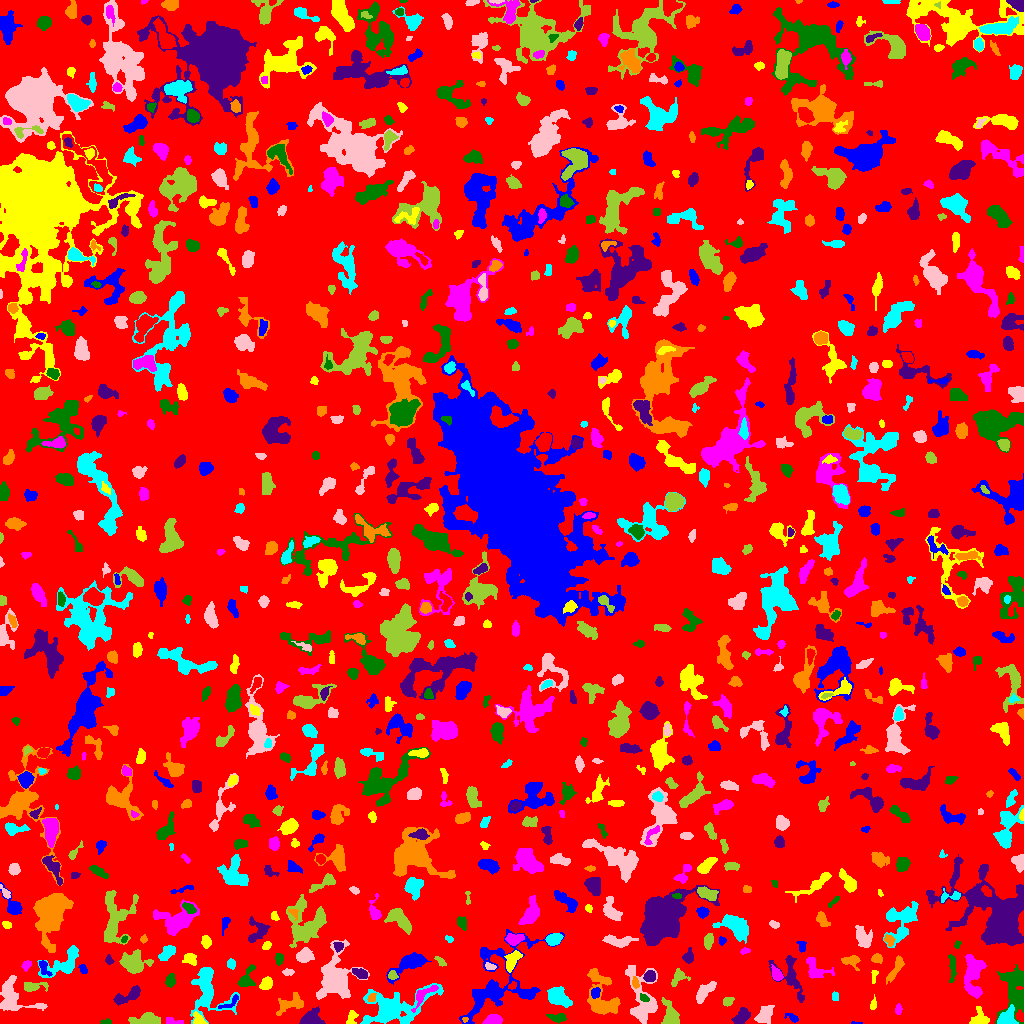

The table this chart was drawn from, first rows:
ID, X, Y, A, B, theta, total_flux, mu_max, mu_median, mu_mean, R_fwhm, R_e, R10, R90, x_start, x_end, y_start, y_end, area, greylevel
0, 514.1, 510.9, 301, 294.8, 1.236, 972503, 9.0, 1.0, 1.239, 44.99, 221.8, 84.43, 366.2, 0, 1023, 0, 1023, 785065, 1.239
1, 854.8, 0.3913, 3.171, 0.5184, -0.07603, 23.0, 2.0, 1.0, 0.8519, 2.394, 1.382, 0.5642, 2.185, 851, 862, 0, 2, 27, 4.852
2, 352.1, 6.762, 3.591, 2.244, 1.309, 256.0, 7.0, 2.0, 2.226, 2.257, 3.09, 0.9772, 5.262, 346, 358, 0, 13, 115, 6.226
3, 171.7, 2.043, 4.583, 1.678, -0.153, 117.0, 3.0, 1.0, 1.258, 3.09, 2.821, 0.9772, 4.618, 166, 183, 0, 6, 93, 5.258
4, 106.3, 1.324, 2.49, 1.04, 0.01985, 37.0, 2.0, 1.0, 0.6981, 2.985, 1.693, 0.5642, 2.764, 100, 111, 0, 5, 53, 4.698
5, 310.8, 5.276, 5.119, 3.824, 0.2628, 878.0, 8.0, 3.0, 3.288, 5.441, 4.82, 1.871, 7.979, 299, 325, 0, 17, 267, 6.288
6, 464.9, 3.929, 1.355, 1.24, -1.428, 85.0, 7.0, 2.0, 2.742, 1.871, 1.493, 0.5642, 2.585, 462, 468, 1, 6, 31, 8.742
7, 392.2, 14.66, 17.06, 7.909, 0.2723, 3988, 13.0, 2.0, 3.188, 6.794, 9.491, 3.29, 16.68, 360, 443, 0, 40, 1251, 6.188
8, 764.6, 7.8, 5.18, 3.506, 0.9296, 534.0, 4.0, 2.0, 2.111, 6.933, 4.918, 2.034, 7.858, 754, 774, 0, 18, 253, 5.111
9, 146.1, 3.218, 5.849, 2.536, 0.05977, 1695, 21.0, 4.0, 6.209, 4.442, 4.107, 1.596, 7.247, 128, 160, 0, 11, 273, 9.209
10, 440.5, 9.57, 6.407, 4.32, -0.8053, 721.0, 6.0, 2.0, 2.239, 6.383, 5.642, 2.111, 8.667, 422, 451, 0, 20, 322, 5.239
11, 792.5, 5.539, 3.791, 1.747, -0.4528, 128.0, 3.0, 1.0, 1.488, 3.141, 2.821, 1.128, 4.787, 784, 798, 1, 10, 86, 4.488
12, 198.7, 3.045, 3.269, 2.303, -0.7908, 312.0, 7.0, 2.0, 2.667, 3.478, 3.038, 1.128, 4.853, 193, 207, 0, 12, 117, 7.667
13, 492.8, 3.451, 4.292, 2.257, 0.1399, 525.0, 6.0, 4.0, 3.241, 5.67, 4.029, 1.596, 6.024, 482, 502, 0, 9, 162, 7.241
14, 558.2, 5.789, 4.738, 2.058, -0.07199, 384.0, 7.0, 3.0, 2.783, 3.523, 3.613, 1.382, 5.726, 546, 566, 0, 10, 138, 6.783
15, 741.1, 6.184, 4.617, 2.657, 0.8591, 754.0, 8.0, 3.0, 3.643, 5.67, 4.26, 1.693, 6.747, 731, 750, 0, 16, 207, 6.643
16, 601.3, 25.29, 13.26, 6.725, -1.333, 2094, 12.0, 2.0, 2.908, 4.983, 7.421, 2.523, 12.58, 587, 620, 9, 55, 720, 5.908
17, 1007, 4.061, 4.351, 3.634, 0.6887, 2497, 32.0, 6.0, 10.19, 4.442, 4.068, 1.596, 7.114, 997, 1018, 0, 19, 245, 16.19
18, 13.11, 27.32, 12.36, 7.983, -0.6222, 1132, 6.0, 2.0, 1.932, 7.136, 7.442, 2.764, 11.95, 0, 47, 13, 48, 586, 4.932
19, 670.2, 8.132, 6.784, 3.641, -1.336, 1520, 10.0, 5.0, 5.084, 7.047, 5.412, 2.257, 8.5, 661, 679, 0, 26, 299, 7.084
20, 157.2, 19.79, 4.382, 2.85, -0.4191, 436.0, 5.0, 2.0, 2.202, 5.293, 4.222, 1.784, 6.408, 148, 166, 13, 27, 198, 6.202
21, 230, 20.58, 6.675, 2.005, 0.5736, 188.0, 3.0, 2.0, 1.694, 4.787, 3.7, 1.382, 5.382, 218, 238, 15, 29, 111, 5.694
22, 979.2, 4.925, 4.182, 4.034, 0.796, 808.0, 9.0, 3.0, 3.961, 4.754, 4.442, 1.693, 7.047, 969, 989, 0, 17, 204, 6.961
23, 898.4, 14.28, 1.71, 1.275, 1.507, 39.0, 2.0, 0.0, 0.5652, 3.141, 1.871, 0.5642, 2.932, 895, 902, 9, 20, 69, 4.565
24, 1014, 34.07, 12.9, 6.298, -1.57, 3135, 12.0, 4.0, 4.191, 6.933, 8.956, 3.241, 13.69, 995, 1023, 0, 59, 748, 6.191
25, 128.1, 27.62, 8.393, 2.784, 0.4597, 932.0, 8.0, 3.0, 3.571, 6.103, 5.412, 2.111, 8.195, 113, 140, 18, 38, 261, 5.571
26, 289.7, 19.12, 7.945, 3.709, 0.3569, 1036, 8.0, 3.0, 3.465, 6.383, 5.642, 2.111, 8.759, 276, 303, 8, 31, 299, 5.465
27, 834.5, 27.46, 2.272, 1.481, 1.533, 79.0, 2.0, 2.0, 1.295, 3.868, 2.459, 0.9772, 3.523, 832, 838, 23, 32, 61, 5.295
28, 641.1, 23.23, 16.75, 6.705, -1.398, 2555, 13.0, 3.0, 3.393, 5.015, 7.674, 2.585, 13.22, 625, 657, 0, 58, 753, 6.393
29, 727.3, 21.94, 2.172, 1.749, 0.3315, 177.0, 6.0, 1.0, 1.967, 3.09, 2.394, 0.7979, 3.949, 723, 734, 17, 26, 90, 5.967
30, 924.2, 15.54, 3.938, 2.153, -1.557, 665.0, 10.0, 5.0, 4.75, 4.918, 3.742, 1.493, 5.726, 919, 928, 7, 24, 140, 6.75
31, 595.1, 30.79, 2.477, 1.991, 1.32, 395.0, 11.0, 3.0, 4.247, 3.038, 2.764, 0.9772, 4.442, 591, 600, 25, 36, 93, 10.25
32, 873.0, 18.67, 2.58, 1.362, 1.356, 55.0, 2.0, 1.0, 0.7857, 3.785, 2.326, 0.7979, 3.523, 870, 876, 14, 29, 70, 4.786
33, 423.2, 28.57, 8.386, 2.937, 0.759, 625.0, 6.0, 3.0, 2.976, 6.077, 4.687, 1.871, 7.378, 411, 438, 11, 38, 210, 7.976
34, 643.6, 25.68, 2.549, 1.494, -0.6069, 87.0, 3.0, 1.0, 1.299, 3.09, 2.459, 0.7979, 3.742, 640, 649, 22, 30, 67, 9.299
35, 790.2, 47.84, 13.08, 5.916, -1.1, 1396, 6.0, 3.0, 3.116, 9.772, 7.114, 2.706, 10.84, 768, 804, 21, 68, 448, 5.116
36, 371.6, 25.44, 2.416, 1.867, 0.7725, 130.0, 4.0, 2.0, 1.912, 3.742, 2.646, 0.9772, 4.107, 367, 376, 22, 30, 68, 7.912
37, 558.5, 26.13, 6.472, 3.753, -0.6197, 1209, 8.0, 3.0, 3.396, 7.001, 5.997, 2.257, 9.253, 547, 572, 16, 37, 356, 6.396
38, 704.3, 31.45, 6.588, 2.562, 0.8457, 612.0, 5.0, 2.0, 2.458, 5.997, 4.918, 1.954, 7.632, 696, 716, 20, 42, 249, 5.458
39, 31.98, 36.81, 6.244, 2.223, 0.08945, 357.0, 5.0, 2.0, 2.017, 4.029, 3.827, 1.493, 6.408, 24, 48, 32, 41, 177, 6.017
40, 512.3, 37.98, 2.404, 1.562, 0.6296, 127.0, 5.0, 2.0, 2.19, 2.646, 2.459, 0.7979, 3.742, 508, 516, 34, 42, 58, 7.19
41, 410.6, 61.17, 8.311, 3.449, 0.502, 1958, 13.0, 3.0, 4.39, 6.18, 5.557, 2.185, 9.624, 386, 431, 39, 71, 446, 7.39
42, 266.3, 39.61, 3.322, 2.583, 0.9397, 424.0, 6.0, 3.0, 2.944, 5.171, 3.742, 1.493, 5.809, 259, 272, 34, 47, 144, 6.944
43, 972.9, 48.13, 11.13, 4.437, 1.568, 1759, 8.0, 3.0, 3.022, 7.548, 7.269, 2.585, 11.87, 964, 986, 25, 69, 582, 6.022
44, 170.5, 42.72, 2.988, 2.109, 1.416, 268.0, 6.0, 2.0, 2.233, 3.785, 3.09, 1.128, 5.078, 165, 175, 36, 50, 120, 6.233
45, 360.1, 50.11, 4.208, 2.119, -0.4097, 452.0, 7.0, 3.0, 3.348, 4.37, 3.868, 1.493, 5.836, 352, 367, 45, 55, 135, 8.348
46, 635.3, 40.49, 2.658, 1.449, -1.383, 100.0, 3.0, 1.0, 1.351, 3.09, 2.459, 0.9772, 3.909, 632, 639, 35, 47, 74, 7.351
47, 206.8, 35.11, 13.19, 7.972, -1.374, 2217, 9.0, 2.0, 2.681, 6.91, 8.078, 2.985, 13.56, 190, 239, 0, 56, 827, 5.681
48, 287.8, 51.32, 2.903, 1.596, 0.02728, 149.0, 4.0, 2.0, 2.041, 3.909, 2.646, 0.9772, 4.26, 282, 294, 48, 55, 73, 5.041
49, 392.4, 48.16, 2.252, 1.962, -0.2695, 122.0, 5.0, 1.0, 1.564, 2.111, 2.523, 0.7979, 4.26, 388, 398, 44, 53, 78, 6.564
50, 559.8, 50.37, 3.902, 2.782, -1.397, 794.0, 9.0, 4.0, 3.97, 5.171, 4.146, 1.693, 6.482, 552, 566, 42, 63, 200, 7.97
51, 82.98, 54.21, 2.711, 1.817, -1.093, 128.0, 3.0, 2.0, 1.829, 3.785, 2.764, 1.128, 4.222, 78, 87, 50, 59, 70, 5.829
52, 874.1, 48.78, 3.826, 1.449, 1.376, 82.0, 3.0, 1.0, 1.188, 2.394, 2.257, 0.7979, 3.868, 871, 878, 40, 53, 69, 5.188
53, 26.31, 58.04, 2.789, 1.925, 0.9606, 322.0, 6.0, 4.0, 3.927, 4.514, 2.932, 1.262, 4.478, 21, 31, 52, 63, 82, 5.927
54, 246, 43.86, 5.858, 3.221, 1.096, 543.0, 7.0, 2.0, 2.491, 4.107, 4.184, 1.596, 7.136, 237, 255, 37, 59, 218, 5.491
55, 649.5, 47.04, 2.73, 2.488, 0.3469, 605.0, 10.0, 4.0, 4.84, 4.442, 3.338, 1.382, 5.323, 643, 655, 42, 53, 125, 10.84
56, 851.6, 62.89, 4.337, 2.784, -0.08609, 407.0, 7.0, 2.0, 2.437, 3.432, 3.785, 1.382, 6.129, 841, 860, 53, 68, 167, 5.437
57, 231.3, 59.5, 2.515, 1.971, -1.43, 158.0, 3.0, 2.0, 1.927, 3.949, 2.877, 1.262, 4.406, 227, 235, 54, 65, 82, 4.927
58, 489.9, 56.92, 2.471, 1.384, -0.2122, 75.0, 4.0, 1.0, 1.087, 2.326, 2.034, 0.5642, 3.523, 485, 496, 54, 61, 69, 6.087
59, 678.4, 46.38, 4.802, 3.303, 0.8111, 557.0, 8.0, 3.0, 3.355, 4.583, 4.222, 1.596, 6.555, 671, 690, 37, 55, 166, 5.355
... 881 more rows
